pico-8 play session: hold → + tap 🅾, after a click and taps of 🅾, ❎, 🅾+❎, 🅾 in the second before t = 0

[t = 1 s] hold → ~1s, tap 🅾 ~2×
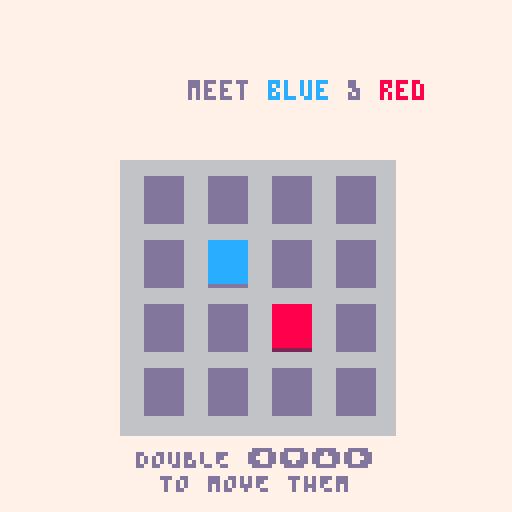

pico-8 cartridge
version 42
__lua__
-- ones extra screens
-- by QUALIA
--------------

-- game logic
--------------

gw, gh = 4, 4

function not3(v)
 return v == 1 or v == 2
end

function can_merge(a,b)
 if a == 0 or b == 0 then
  return false
 elseif not3(a) and not3(b) then
  return a != b
 else
  return a == b
 end
end

function merge(a,b)
 if can_merge(a,b) then
  if not3(a) then
    return 3
  else return a+1
  end
 else return a
 end
end

function slide_pieces_left(old_row)
 local new_row = deepcopy(old_row)
 local move_mask = {false}

 for i=2,#old_row do
  local val = old_row[i]
  new_row[i] = 0
  move_mask[i] = val ~= 0

  local left_val = new_row[i-1]
  if left_val == 0 then
   new_row[i-1] = val
  elseif can_merge(left_val,val) then
   new_row[i-1] = merge(left_val, val)
  else
   move_mask[i] = false
   new_row[i] = val
  end
 end

 return new_row, move_mask
end

function next_pieces(state)
 np, nb = bucket(state.piece_bucket)
 if #nb == 0 then
  nb = new_bucket(state)
 end
 return np, nb
end

function bonus_piece(max_val)
 pieces={}
 for i=max(max_val-5,4),
       max_val-3 do
  add(pieces,i)
 end
 return pieces
end

function piece_from_np(np,max_val)
 if np == 4 and max_val > 6 then
  return bonus_piece(max_val)
 end
 return min(np,3)
end

function move_outcome(move, g)
 local ng = {}
 local move_mask = {}

 if is_vertical(move) then
  g = transpose(g)
 end
 if move % 2 == 1 then
  g = lmap(reverse, g)
 end

 local candidate_rows={}

 for j=1,#g do
  local row, row_move_mask =
   slide_pieces_left(g[j])
  add(move_mask, row_move_mask)
  add(ng,row)
  if any(row_move_mask) then
   add(candidate_rows,row)
  end
 end

 if #candidate_rows ~= 0 then
  choose(candidate_rows)[#candidate_rows[1]]
    = 0xf -- sentinel for new piece
 end

 if move % 2 == 1 then
  ng        = lmap(reverse, ng)
  move_mask = lmap(reverse, move_mask)
 end
 if is_vertical(move) then
  ng        = transpose(ng)
  move_mask = transpose(move_mask)
 end

 return ng, move_mask
end

function is_vertical(move)
 return move >= 2
end

function allowed_moves(grid)
 -- 0: left
 -- 1: right
 -- 2: up
 -- 3: down
 local moves={}
 for move=0,3 do
  local ng, mask =
    move_outcome(move, grid)
  if any(lmap(any, mask)) then
   moves[move] = {
     next_grid=ng,
     move_mask=mask
   }
  end
 end
 return moves
end

function next_state(move, state)
 local ng = mapgrid(
   function(i,j,v)
    if v==0xf then
     if state.next_pieces then
      return choose(state.next_pieces)
     end
     -- special case for tutorial
     return 0
    end
    return v
   end,
   state.moves[move].next_grid
 )

 local max_val = maximum(ng)

 local np, nb = next_pieces(state)

 return {grid=ng,
         next_pieces=
           piece_from_np(
            np,
            max_val),
         piece_bucket=nb,
         moves=allowed_moves(ng),
         max_val=max_val}
end

function make_grid(w,h)
 local grid = {}
 for j=1,h do
  grid[j] = {}
  for i=1,w do
   grid[j][i] = 0
  end
 end
 return grid
end

function max_ever_val()
 local mv = 0
 for b in all(data.boards) do
  mv = max(mv, b.max_val)
 end
 return mv
end

function init_board(w,h,b)
 local grid = make_grid(w,h)

 local n = 9
 if settings.boost then
  grid[4][1] = max(3, max_ever_val() - 3)
  n -= 1
 end

 for i=1,n do
  local x,y
  repeat
   x = rndint(w)
   y = rndint(h)
  until grid[y][x] == 0
  grid[y][x], b = bucket(b)
 end
 add(b,v)
 return grid, b
end

function new_bucket(state)
 local b = base_bucket()
 if rndint(3) < 2 and state.max_val > 3 then
  add(b,4) -- 4 = sentinel for bonus piece
 end
 return b
end

function score_tile(v)
 return v>2 and bigint_new(3)^(v-2) or 0
end

function calculate_score(grid)
 score = 0
 foreach(joinlists(grid), function(x)
           score+=score_tile(x) end)
 return score
end
-->8
-- game states

function base_bucket()
 return {1,1,1,1,2,2,2,2,3,3,3,3}
end

data = {}

state = nil
function make_state(grid, np, b)
 local mv = maximum(grid)

 return {
  grid=grid,
  piece_bucket=b,
  next_pieces=piece_from_np(np,mv),
  moves=allowed_moves(grid),
  max_val=mv,
  finished=false
 }
end

transition = {}

function transition.init(target, source, dx, dy)
  btnsfx()
  target.init()
  transition.target = target
  transition.source = source
  transition.dx, transition.dy = dx, dy
  transition.x, transition.y = 0, 0
  transition.anim = animate(0.5,ease.o.quad,
                            0,120,function(t)
                              transition.x = t*dx
                              transition.y = t*dy
                            end)
  mode = transition
end

function transition.update()
  cls(scheme.bg)
  coresume(transition.anim)
  if coalive(transition.anim) then
    camera(transition.x, transition.y)
    transition.source.draw()
    camera(transition.x - 120 * transition.dx,
           transition.y - 120 * transition.dy)
    transition.target.draw()
  else
    camera()
    transition.target.draw()
    mode = transition.target
  end
end

function new_state()
 local b, grid, np
 b = base_bucket()
 grid, b = init_board(gw,gh,b)
 np, b = bucket(b)
 return make_state(grid, np, b)
end


play = {}
function play.init()
 mode = play
 play.drawn = false
 play.move = nil
 -- disable btnp repeating
 poke(0x5f5c, 255)
end

function play.draw()
 draw_next_pieces(state.next_pieces)
 if play.move then
   draw_grid(state.grid,nil,
             state.moves[play.move.btn].move_mask,
             play.move.btn)
 else
   draw_grid(state.grid)
 end
 draw_top_buttons("MENU","▤", btn(4),
                  "STATS","∧", btn(5))
end

function play.update()
 load("ones.p8")
end

btn_state = {}
function _update()
 for i=0,5 do
  if btn_state[i] != btn(i) then
   mode.drawn=false
   btn_state[i] = btn(i)
  end
 end

 mode.update()

 if not mode.drawn and mode != transition then
  cls(scheme.bg)
  mode.draw()
  mode.drawn = true
 end
end

function _init()
 store_init()
 local loaded = load_data()
 data.last_name = loaded.last_name
 data.boards = loaded.boards

 settings = loaded.settings
 apply_settings()

 cls(scheme.bg)

 local grid, np, b = load_game()
 if grid then
  state = make_state(grid, np, b)
  play.init()
  mode.draw()
  transition.init(stats, mode, 1, 0)
 else
  tutorial.init()
  mode.draw()
 end
end

-->8
-- tutorial

tutorial = {}

function tohexdigit(n)
 assert(0 <= n and n < 16)
 if n < 10 then
  return tostr(n)
 end
 return sub("abcdef", n-9,n-9)
end

function txtcol(s)
 return "\f" .. tohexdigit(scheme.txt) .. s
end

function tutorial.init()
 mode = tutorial
 tutorial.drawn = false

 play.drawn = false
 play.move = nil
 -- disable btnp repeating
 poke(0x5f5c, 255)

 tutorial.main_text = "\f8o\fcn" .. txtcol("es!")
 tutorial.bottom_text = "ANY ⬅️⬇️⬆️➡️ TO BEGIN"
 tutorial.print_main_text = function(s,y,c)print(s,55,y,c)end
 tutorial.extra_draw = {}
 tutorial.seq = cocreate(tutorial_sequence)
 coresume(tutorial.seq)
end

function tutorial.update()
 local valid_moves = keys(state.moves)
 if #valid_moves == 0 then
  coresume(tutorial.seq, btnp(0) or btnp(1) or btnp(2) or btnp(3))
  return
 end

 for move in all(valid_moves) do
  if btnp(move)
    and (not mode.move
         or move != mode.move.btn)
  then
   mode.move = {btn=move, t=t()}
   break

  elseif mode.move
   and mode.move.btn == move
  then
   if btnp(mode.move.btn) then
    state =
      next_state(move,state)
    slidesfx()
    coresume(tutorial.seq, mode.move.btn)
    mode.move = nil
    break
   elseif btn(mode.move.btn) then
    mode.move.t = t()
   elseif t() - mode.move.t > 0.75 then
    mode.move = nil
    mode.drawn = false
   end
  end
 end
end

function tutorial.draw()
 --tutorial.print_main_text(tutorial.main_text)
 --draw_next_pieces(state.next_pieces)
 if mode.move then
  draw_grid(state.grid,nil,
            state.moves[mode.move.btn].move_mask,
            mode.move.btn)
 else
  draw_grid(state.grid)
 end

 for _,f in pairs(tutorial.extra_draw) do
  f()
 end

 if tutorial.main_text then
  tutorial.print_main_text(tutorial.main_text,title_y,scheme.txt)
 end
 if tutorial.bottom_text then
  printc(tutorial.bottom_text,64,112,scheme.txt)
 end
end

function right_align_main(s,y,c)
 printr(s,107,y,c)
end

function center_align_main(s,y,c)
 printc(s,64,y,c)
end


function tutorial_sequence()
 grid = make_grid(4,4)
 state = {
  grid=grid,
  piece_bucket={},
  next_pieces=nil,
  moves={},
  max_val=0,
  finished=false
 }

 yield()
 -- wait for arrow key
 while not yield() do end


 local red, blue = "\f8red", "\fcblue"
 local nx, ny = 0, 0
 function track_move(btn)
  local dx, dy = move2dirs(btn)
  nx += dx
  ny += dy
 end

 state.grid[2][2] = 1
 state.grid[3][3] = 2
 state.moves=allowed_moves(state.grid)

 tutorial.main_text = "meet ".. blue .. txtcol(" & ") .. red
 tutorial.print_main_text = right_align_main
 tutorial.bottom_text = "DOUBLE ⬅️⬇️⬆️➡️\nTO MOVE THEM"

 -- wait for move
 track_move(yield())

 tutorial.main_text = "⬅️⬇️⬆️➡️;\nmove everybody"
 tutorial.bottom_text = nil

 track_move(yield())

 while abs(nx) < 2 and abs(ny) < 2 do
  tutorial.main_text = "rEARRANGE NUMBERS BY\npushing 'em into walls"
  tutorial.bottom_text = "⬅️⬇️⬆️➡️; MOVE EVERYBODY"

  tutorial.extra_draw["walls"] = draw_walls

  state.next_pieces = nil
  track_move(yield())
 end


 tutorial.main_text = (
   "use the walls to add\n\fcblue"
   .. txtcol(" & ")
   .. red
   .. txtcol(" together"))
 tutorial.bottom_text = nil

 add(tutorial.extra_draw, draw_walls)

 -- wait for move
 while maximum(state.grid) != 3 do
  state.next_pieces = nil
  yield()
 end

 deli(tutorial.extra_draw)

 tutorial.main_text = "auspicious!"
 tutorial.bottom_text = "MOVE ANYWHERE"
 state.next_pieces = nil

 yield()

 tutorial.main_text = "new numbers appear \nwhen you move cards!"
 state.next_pieces = 3

 yield()

 tutorial.print_main_text = center_align_main
 tutorial.main_text = "1 + 1 = 2"
 tutorial.bottom_text = nil


 while maximum(state.grid) != 4 do
  state.next_pieces = nil
  yield()
 end

 tutorial.print_main_text = right_align_main
 tutorial.main_text = "you're getting it!"

 state.next_pieces = 3
 yield()

 tutorial.print_main_text = center_align_main
 tutorial.main_text = "numbers 1 and higher\nwill only add together\n\f8if they are twins."

 for i=1,3 do
  state.next_pieces = nil
  yield()
 end
 state.next_pieces = 3
 yield()

 tutorial.bottom_text = "CREATE A 3 TO CONTINUE"

 state.next_pieces = 3
 yield()
 while maximum(state.grid) != 5 do
  state.next_pieces = nil
  yield()
 end

 while maximum(state.grid) != 5 do
  state.next_pieces = nil
  yield()
 end
 tutorial.print_main_text = right_align_main
 tutorial.main_text = "fantastic!"
 tutorial.bottom_text = "MOVE ANYWHERE TO CONTINUE"

 state.next_pieces = 1
 yield()
 tutorial.bottom_text = nil

 tutorial.print_main_text = center_align_main
 tutorial.main_text = (
   blue .. txtcol(" WILL only ADD WITH ") .. red)

 for i=1,3 do
  state.next_pieces = 1
  yield()
 end

 state.next_pieces = 2
 yield()
 tutorial.main_text = (
   red .. txtcol(" WILL only ADD WITH ") .. blue)

 for i=1,4 do
  state.next_pieces = 2
  yield()
 end
 state.next_pieces = 1
 yield()

 tutorial.print_main_text = center_align_main
 tutorial.main_text = "make a 4!"

 while maximum(state.grid) != 6 do
  local occupied = 0
  mapgrid(function(i,j,v) if (v != 0) occupied += 1 end, state.grid)
  if occupied > 8 then
   state.next_pieces = nil
  end
  yield()
 end


 tutorial.print_main_text = right_align_main
 tutorial.main_text = "tHIS IS \f8o\fcn" .. txtcol("es!")
 tutorial.bottom_text = "MOVE TO KEEP GROWING!"

 yield()

 tutorial.print_main_text = center_align_main
 tutorial.main_text = "make the highest\nnumber you can!"

 tutorial.bottom_text = "THAT'S THE GOAL OF THE GAME"

 yield()

 tutorial.main_text = nil
 tutorial.bottom_text = "LOOK UP TO SEE WHAT'S NEXT"
 -- todo: make the next tile start showing

 for i=1,4 do
  yield()
 end

 tutorial.bottom_text = "IT'S OVER WHEN\nTHE BOARD FILLS UP"

 yield()

 tutorial.bottom_text = "HOLD A DIRECTION\nTO SEE THE FUTURE "

 yield()

 save_game()
 load("ones.p8")
end

function draw_walls()
 rect(29,39,99,109,8)
 rect(28,38,100,110,8)
 print("w\na\nl\nl",22,70,8)
 print("w\na\nl\nl",104,50,8)
end

-->8
-- stats screen

stats = {}
function stats.init()
 mode = stats
 local n_scores = store_load_byte(152)
 stats.scores =
   lmap(function(x) return x >>> 5 end,
         filter(function(x) return x != 0 end,
           store_load_bytes(153, 102)))
 -- because this is a ring, we need
 -- to put the scores before the pivot
 -- at the end of the list
 for i=1,n_scores do
  add(stats.scores, deli(stats.scores, 1))
 end
 stats.current_score = poorlog10(calculate_score(state.grid))
 add(stats.scores,stats.current_score)
 stats.hicards = store_load_bytes(140,12)

 local sum = 0
 for v in all(stats.hicards) do
  sum += v
 end
 stats.hicard_frame = #stats.scores + 1
 stats.num_frames = stats.hicard_frame + sum + 1
 stats.frame = 0
 stats.subframe = 0
end

function stats.update()
 if btnp(4) or btnp(5) then
  transition.init(play, stats, -1, 0)
 end

 if stats.frame < stats.num_frames then
  stats.subframe += 1
  if stats.subframe % 2 == 0 then
   stats.frame += 1
   stats.drawn = false
  end
 end
end


function stats.draw()
 local gui_y = 34

 local xs, ys = {}, {}
 for i=1,min(stats.frame, #stats.scores) do
  add(xs, i)
  add(ys, stats.scores[i])
 end

 print("SCORE OVER TIME", 23, gui_y, scheme.stats_subtitle)
 gui_y += 8
 local min_v, max_v = minmax(stats.scores)
 local ax = make_ax(
   34,gui_y,70,20,
   1, max(#stats.scores, 2),
   min_v, max_v
 )

 if stats.frame >= 1 then
  color(scheme.red)
  plot(xs,ys,ax,pset)

  -- Add current score to grid
  if stats.frame >= #stats.scores then
    local x, y = axpoint(ax,#stats.scores,stats.current_score)
    pset(x,y,scheme.stats_current)
  end
 end

 -- Draw axes
 ax.px -= 4
 ax.w += 12
 ax.h += 2
 color(scheme.txt)
 draw_ax(ax,1,min_v,3)

 color(scheme.txt)
 printr(loglabel(ax.y1), ax.px-2, ax.py)
 printr(loglabel((ax.y1-ax.y0) / 2), ax.px-2, ax.py + ax.h \ 2)
 printr(loglabel(ax.y0), ax.px-2, ax.py + ax.h)

 gui_y+=30

 local hist_frame = stats.frame - stats.hicard_frame
 local mv = nil
 if stats.frame >= stats.num_frames then
  mv = state.max_val-2
 end

 print("HIGH CARD DISTRIBUTION", 23, gui_y, scheme.stats_subtitle)
 gui_y+=8

 draw_high_card_dist(
   gui_y, subhist(stats.hicards, hist_frame), mv)
 draw_top_buttons("GAME","⬅️")
end

function loglabel(x)
 local num_zeros = flr(x)
 local fractional_part = x-num_zeros
 local digit = 9
 for i, v in pairs(log10_lookup) do
  if fractional_part < v then
   digit = i - 1
   break
  end
 end
 local s = tostr(digit)
 if num_zeros == 1 then
  s ..= "0"
 elseif num_zeros == 2 then
  s ..= "00"
 elseif num_zeros == 3 then
  s ..= "k"
 elseif num_zeros == 4 then
  s ..= "0k"
 elseif num_zeros == 5 then
  s ..= "00k"
 elseif num_zeros == 6 then
  s ..= "m"
 end
 return s
end

function subhist(hist, max_n)
 local sum = 0
 local new_hist = {}
 for k,n in pairs(hist) do
  new_hist[k] = max(0, min(n, max_n - sum))
  sum += n
 end
 return new_hist
end

function draw_high_card_dist(y, hist, current_mv)
 hist = shallowcopy(hist)

 if current_mv then
  hist[current_mv] += 1
 end
 local present = {}
 for v,n in pairs(hist) do
  if n != 0 then
   add(present, v)
  end
 end

 function draw_bars(start_index, x, w)
  local vals, vals_c = {}, {}
  for i=start_index,min(start_index+5,#present) do
   local v = present[i]
   if v == current_mv then
    add(vals,0)
    add(vals_c,hist[v])
   else
    add(vals,hist[v])
    add(vals_c,0)
   end
  end
  local bar_height = 6
  local spacing = 2
  local min_w = 10
  local ax = make_ax(x+min_w,y,w-min_w)
  local _,max_x = minmax(hist)
  max_x = max(max_x, 5)
  color(scheme.red)
  hbar(vals,ax,bar_height,spacing,max_x)
  color(scheme.stats_current)
  hbar(vals_c,ax,bar_height,spacing, max_x)

  for i=start_index,min(start_index+5,#present) do
   local bar_y = y + (bar_height+spacing) * (i  - start_index)
   local is_current = present[i] == current_mv
   local txt_col = (
     is_current
     and scheme.stats_current_txt
     or scheme.stats_txt)
   local n = hist[present[i]]
   rectfill(x, bar_y, x+min_w, bar_y+bar_height,
            is_current
            and scheme.stats_current
            or scheme.red)
   print(tostr(present[i]), 1+x, 1+bar_y, txt_col)
   smallnum(n,
        x+min_w + n\ax.dx - 3 - 4*(#tostr(n)-1),
        3+bar_y,txt_col)
  end
 end

 if #present <= 6 then
   draw_bars(1, 23, 82)
 else
   draw_bars(1, 23, 40)
   draw_bars(7, 73, 40)
 end
end

function smallnum(n,x,y,c)
 x = x or @0x5f26
 y = y or @0x5f27
 c = c or @0x5f25
 n = tostr(n)
 pal(7,c)
 palt(0,1)
 for i=1,#n do
  spr(tonum(sub(n,i,i)),x + (i-1) * 4, y)
 end
 pal()
end

-->8
-- plotting
-- plots

function round(x)
 return (x-flr(x)<0.5 and
  flr or ceil)(x)
end

function lerp(t,x0,x1)
 return x0 *(1-t) + (x1-x0)*t
end

function make_ax(posx,posy,
  width,height,x0,x1,y0,y1)
 local ax= {
   px=posx,py=posy,
   w=width,h=height,
   x0=x0,x1=x1,y0=y0,y1=y1
 }
 if x0 and x1 then
  ax.dx = (x1-x0)/width
 end
 if y0 and y1 then
  ax.dy = (y1-y0)/height
 end
 return ax
end

function axpoint(ax,x,y)
  return ax.px +
         round((x-ax.x0)/ax.dx),
         ax.py + ax.h -
         round((y-ax.y0)/ax.dy)
end

function linfun(fn,x0,x1,n)
 local xs,ys = {},{}
 for x=x0,x1,(x1-x0)/n do
  add(xs,x)
  add(ys,fn(x))
 end
 return xs, ys
end

function plotfn(fn,ax,addpt,x0,x1)
 ax.x0 = ax.x0 or x0
 ax.x1 = ax.x1 or x1
 if not ax.dx then
  ax.dx = (ax.x1-ax.x0)/width
 end

 local xs,ys=linfun(fn,ax.x0,ax.x1,ax.w)
 plot(xs,ys,ax,addpt)
end

function minmax(xs)
 local x0, x1
 for i=1,#xs do
  x0=min(x0,xs[i])
  x1=max(x1,xs[i])
 end
 return x0, x1
end

function plot(xs,ys,ax,addpt)
 addpt = addpt or line
 if not (ax.x0 and ax.x1) then
  local x0, x1 = minmax(xs)
  ax.x0 = ax.x0 or x0
  ax.x1 = ax.x1 or x1
  ax.dx = (ax.x1-ax.x0)/ax.w
 end
 if not (ax.y0 and ax.y1) then
  local y0, y1 = minmax(ys)
  ax.y0 = ax.y0 or y0
  ax.y1 = ax.y1 or y1
  ax.dy = (ax.y1-ax.y0)/ax.h
 end

 if addpt==line then
  line()
 end
 for i=1,#xs do
  local x,y = axpoint(ax,xs[i],ys[i])
  addpt(x,y)
 end
end

function draw_ax(ax,x,y,dotted)
 dotted = (dotted==true and 2) or dotted or 0
 x = x or 0
 y = y or 0
 x,y = axpoint(ax,x,y)
 local x0,y0 = axpoint(ax,ax.x0,ax.y0)
 local x1,y1 = axpoint(ax,ax.x1,ax.y1)
 if dotted > 1 then
  for xi=ax.px,ax.px+ax.w,dotted do
   pset(xi,y)
  end
  for yi=ax.py,ax.py+ax.h,dotted do
   pset(x,yi)
  end
 else
  line(x,y0,x,y1)
  line(x0,y,x1,y)
 end
end

function xticks(ax)
 local x0, x1 = tostr(ax.x0),tostr(ax.x1)
 local y = ax.py+ax.h+2

 print(x1,ax.px+ax.w,y)
 print(x0,ax.px,y)
end

function yticks(ax)
 local y0, y1 = tostr(ax.y0),tostr(ax.y1)
 local x = ax.px-1

 print(ax.y1,x-4*#y1,ax.py)
 print(ax.y0,x-4*#y0,ax.py+ax.h)
end

function hbar(
  xs,ax,bar_width,spacing,max_x)
 bar_width=bar_width or 1
 spacing = spacing or 0
 if not max_x then
  _,max_x = minmax(xs)
 end

 ax.w = ax.w or max_x
 ax.h = ax.h or #xs*(bar_width+spacing) - spacing
 ax.dx = ax.dx or max_x/ax.w
 ax.dy = ax.dy or #xs/ax.h
 ax.x0 = ax.x0 or 0
 ax.y0 = ax.y0 or 0

 for i=1,#xs do
  local x0, x1 = ax.px, ax.px+xs[i]/ax.dx
  local y0, y1
  if ax.dy < 0 then
   y0 = ax.py+ax.h-i*(bar_width+spacing)
   y1 = y0-bar_width
  else
   y0 = ax.py+(i-1)*(bar_width+spacing)
   y1 = y0+bar_width
  end
  if x1-x0 > 0 then
   rectfill(x0, y0, x1, y1)
  end
 end
end


-->8
-- drawing

w, h = 128, 128
tw = 16

light_scheme = {
 -- frames
 frame_base=5,
 frame_rim=6,
 go_base=5,
 go_rim=9,
 -- cards
 card_txt=0,
 high_txt=8,
 red=8,
 red_shad=2,
 blue=12,
 blue_shad=13,
 card_base=7,
 card_shad=9,
 --buttons
 btn_base=13,
 btn_shad=1, --1/5
 btn_txt=7,
 -- other backgrounds & text
 bg=7,
 grid_base=6,
 card_slot=13,
 txt=13,
 score_txt=0,
 tile_score=9,
 stats_txt=7,
 stats_current=9,
 stats_current_txt=0,
 stats_subtitle=6
}

dark_scheme = {
 -- frames
 frame_base=5, --0
 frame_rim=6, --5
 go_base=5,--0
 go_rim=8,
 -- cards
 card_txt=0,
 high_txt=10,
 red=8,
 red_shad=2,
 blue=12,
 blue_shad=5, --5/1
 card_base=13, --5/6/13
 card_shad=1, --1/2/5/
 --buttons
 btn_base=13, --1
 btn_shad=0,
 btn_txt=7,
 -- other backgrounds & text
 bg=1, --1/0
 grid_base=0, --5/1/0
 card_slot=1,
 txt=13, --6/5
 score_txt=7,
 tile_score=7,
 stats_txt=7,
 stats_current=10,
 stats_current_txt=0,
 stats_subtitle=13
}

scheme = dark_scheme

function tile_col(v)
  local _ENV = scheme
  local c1,c2 = card_base, card_shad
  if v == 0 then
    c1 = card_slot
    c2 = c1
  elseif v == 1 then
    c1,c2=blue, blue_shad
  elseif v == 2 then
    c1,c2=red, red_shad
  end
  return c1, c2
end
function tile_txt_col(v,mv)
 if v > 2 then
  local c = scheme.card_txt
  if v > 11 then
   if v == mv then
    c = 14
   else
    c = 15
   end
  elseif v == mv and mv > 3 then
   c = scheme.high_txt
  end
  return c
 end
end
function tile_label(v)
 return (v-2)%10 + (v-2)\10
end
function draw_tile(x,y,v,mv)
 local c1,c2 = tile_col(v)
 local tc = tile_txt_col(v,mv)
 local x1,x2 = x+4, x+13
 local y_mid = y + 12 - tonum(v >= 6) - tonum(v >= 11)
 rectfill(x1,y+2,x2,y_mid,c1)
 rectfill(x1,y_mid+1,x2,y+13,c2)

 if tc then
  print(tile_label(v),
        x + 0.5*tw,
        y + 0.25*tw,tc)
 end
end

function draw_next_pieces(pieces)
 rectfill((w-3*tw)/2,8,
          (w+3*tw)/2,8+tw,
          scheme.bg)
 if type(pieces) == "number" then
  pieces = {pieces}
 end

 local width = #pieces*tw

 rectfill((w-width)/2,8,
          (w+width)/2,8+tw,
          scheme.grid_base)
 for i, p in ipairs(pieces) do
  draw_tile((w-width)/2+(i-1)*tw,8,p)
 end
end

function grid_pos(i, j)
 local sx = (w/2 - gw*tw/2)
 local sy = (h/2 - gw*tw/2) + 10
 return sx+(i-1)*tw, sy+(j-1)*tw
end

function draw_back(w, h, x_off)
 local sx, sy = grid_pos(1,1)
 local ex, ey = grid_pos(w+1, h+1)
 x_off = x_off or 0
 rectfill(sx-2 + x_off,
          sy-2,
          ex+2 + x_off,
          ey+2,
          scheme.grid_base)
end

function draw_grid(grid, x_off, mask, dir)
 local w, h, max_val = #grid[1], #grid, maximum(grid)
 x_off = x_off or 0

 local dx, dy = move2dirs(dir or 0)
 draw_back(w, h, x_off)

 mapgrid(
   function(i,j,v)
     local x, y = grid_pos(i,j)
     x += x_off
     -- hack: always draw centred backing
     draw_tile(x,y,0)
     if mask and mask[j][i] then
      x+=2*dx
      y+=2*dy
     end
     draw_tile(x,y,v,max_val)
   end,
   grid)

end

-->8
-- sound
function ifsfx(n,o,l)
 if settings.sfx_on then
  sfx(n,3,o,l)
 end
end

function btnsfx()
 ifsfx(61)
end

function slidesfx()
 ifsfx(61 + rndint(2))
end


-->8
-- utils

function divmod(x,d)
 return x\d, x%d
end

function xor(a,b)
 return (a or b) and not (a and b)
end

function move2dirs(move)
 local h = move\2
 local d = band(move, 1)*2-1
 return d*(1-h),  d*h
end

function transpose(t)
 local r = {}
 for i=1,#t[1] do
  r[i] = {}
  for j=1,#t do
   r[i][j]=t[j][i]
  end
 end
 return r
end

function reverse(t)
 local r = {}
 for i=1,#t do
  r[i] = t[1+#t-i]
 end
 return r
end

function mapgrid(f, grid)
 local ng = {}
 for j=1,#grid do
  add(ng, {})
  for i=1,#grid[j] do
   add(ng[j], f(i, j, grid[j][i]))
  end
 end
 return ng
end

function shallowcopy(t)
 local copy = {}
 for k,v in pairs(t) do
  copy[k]=v
 end
 return copy
end

function deepcopy(t)
 local new={}
 for k, v in pairs(t) do
  if type(v) == "table" then
   v = deepcopy(v)
  end
  new[k] = v
 end
 setmetatable(new, getmetatable(t))
 return new
end

function keys(t)
 local keyset={}
 for k,v in pairs(t) do
  add(keyset,k)
 end
 return keyset
end

function any(t)
 for v in all(t) do
  if v then
   return true
  end
 end
 return false
end

function maximum(t)
 local to_search={t}
 local res = 0x8000
 while #to_search > 0  do
  local k, table = next(to_search)
  del(to_search, table)
  for v in all(table) do
   if type(v) == "table" then
    add(to_search,v)
   elseif type(v) == "number" then
    res = max(res,v)
   end
  end
 end
 return res
end

function choose(t)
 if type(t) == "number" then
  return t
 end
 local i = rndint(#t)
 return t[i]
end

function bucket(b)
 b = deepcopy(b)
 local choice = choose(b)
 return del(b,choice), b
end

function rndint(s,e)
 if e == nil then
  e = s
  s = 1
 end
 return flr(rnd(e-s+1)) + s
end

function sort(t, cmp)
 cmp = cmp or function(a,b) return a<b end
 t = shallowcopy(t)

 for i=2,#t do
  for j=i,2,-1 do
   if cmp(t[j-1],t[j]) then break end
   t[j], t[j-1] = t[j-1], t[j]
  end
 end
 return t
end

function joinlists(lists)
 local result = {}
 for list in all(lists) do
  for v in all(list) do
   add(result, v)
  end
 end
 return result
end

function text_width(s)
 local l = print(s,0,200)
 return l
end

function printc(s,x,y,c)
 y = y-- or @0x5f27
 c = c-- or @0x5f25
 for i, line in pairs(str_split(s,"\n")) do
  print(line,x-text_width(line)\2,y,c)
  y += 6
 end
end
function printr(s,x,y,c)
 y = y-- or @0x5f27
 c = c-- or @0x5f25
 for i, line in pairs(str_split(s,"\n")) do
  print(line,x-text_width(line),y,c)
  y += 6
 end
end
function print_border(s, x, y, c, sc)
 sc = sc or 0
 y = y or @0x5f27
 c = c or @0x5f25
 local shift_cursor = false
 if x == nil then
  shift_cursor = true
  x = @0x5f26
 end

 for bx=-1,1 do
  for by=-1,1 do
   print(s, x+bx, y+by, sc)
  end
 end
 print(s, x, y, c)
 if shift_cursor then
  poke(0x5f27, y+6)
 end
end

function str_in(ss, s)
 for i=1,#s-#ss+1 do
  if sub(s, i,i+#ss-1) == ss then
   return true
  end
 end
 return false
end

function str_reverse(s)
 local ns=""
 for i=1,#s do
  ns..=sub(s,-i,-i)
 end
 return ns
end

function str_concat(strs)
 local s=""
 for ss in all(strs) do
  s..=ss
 end
 return s
end

function str_divvy(s, n)
 local subs = {}
 for i=1,#s,n do
  add(subs, sub(s,i,i+n-1))
 end
 return subs
end

function str_lstrip(s,ss)
 local start = 1
 while (start <= #s and
   str_in(sub(s,start,start), ss)) do
  start+=1
 end
 return sub(s,start)
end

function str_split(s,d)
 local result = {}
 while #s do
  for i=1,#s do
   if sub(s,i,i) == d then
    add(result,sub(s,1,i-1))
    s = sub(s,i+1,#s)
    break
   elseif i == #s then
    goto split_done
   end
  end
 end
 ::split_done::
 add(result,s)
 return result
end

function lmap(f,l)
 local nl={}
 for v in all(l) do
  add(nl, f(v))
 end
 return nl
end

function filter(f,l)
 local nl={}
 for v in all(l) do
  if f(v) then
   add(nl,v)
  end
 end
 return nl
end

function coalive(c)
 return costatus(c) ~= "dead"
end
-->8
-- titlescreen

title_y = 20
titlescreen = {}

function titlescreen.init()
 mode = titlescreen

 grid = make_grid(4,3)
 for i=3,max_ever_val() do
  k,j=divmod(i-3,4)
  grid[k+1][j+1]=i
 end

 titlescreen.grid = grid
end

function titlescreen.update()
 load("ones.p8")
end

function draw_top_buttons(l_txt,l_ico,l_press,r_txt,r_ico,r_press)
  local y = 15
  draw_button(23,y,l_ico,l_press,
              scheme.btn_base,
              scheme.btn_shad)
  print(l_txt,23,y+10,scheme.btn_base)
  if r_txt then
   draw_button(93,y,r_ico,r_press,
               scheme.btn_base,
               scheme.btn_shad)
   printr(r_txt,93+14,y+10,scheme.btn_base)
  end
end

function titlescreen.draw()
 print("o",55,title_y,scheme.red)
 print("n",59,title_y,scheme.blue)
 print("es!",63,title_y,scheme.txt)

 draw_grid(titlescreen.grid)

 draw_long_boy({text="play ones ⬆️"},
   32,104,true)

 draw_top_buttons("MENU","▤",btn(4),
                  "LEARN","\^:00495d4900000000",btn(5))
end

-->8
function apply_settings()
 scheme = settings.night
   and dark_scheme or light_scheme
 music_playing = stat(57)
 if settings.music_on and not music_playing then
  music(0)
 elseif not settings.music_on and music_playing then
  music(-1, 300)
 end
end

function draw_button(x,y,i,pressed,c1,c2,long)
 y += pressed and 1 or 0
 local w = long and 78 or 12
 rectfill(x,y,x+w,y+8,c1)
 if (not pressed) line(x,y+9,x+w,y+9,c2)
 if long then
   printc(i,x+w/2,y+2,scheme.btn_txt)
 else
   print(i,x+3,y+2,scheme.btn_txt)
 end
end

function button_col(selected, on)
 local _ENV = scheme
 if selected then
  return blue, blue_shad
 end
 if on then
  return red, red_shad
 end
 return btn_base, btn_shad
end

function draw_long_boy(e,x,y,selected,pressed)
  local c1,c2 = button_col(selected, true)
  draw_button(x-7,y,e.text,pressed,c1,c2,true)
end


-->8
-- bigint

bigint = {}
bigint__meta = {}

function bigint__rem_0s(b)
 local i = #b.coef
 while i > 0 and b.coef[i] == 0 do
  b.coef[i] = nil
  i -= 1
 end
end

function bigint__tokenise(s)
 -- extract sign
 local sign = true
 if sub(s,1,1) == "-" then
  s = sub(s,2)
  sign = false
 end

 -- strip leading 0s
 s = str_lstrip(s,"0")
 sign = sign or #s == 0

 -- strip , and terminate on .
 local ns = ""
 for i=1,#s do
  local c = sub(s,i,i)
  if c == "." then break
  elseif c~="," then
   ns ..= c
  end
 end
 ns = str_divvy(str_reverse(ns), 2)
 return sign,lmap(str_reverse,ns)
end

function bigint__add(b1,b2)
 if #b1.coef < #b2.coef then
  b1,b2 = b2, b1
 end

 b1 = deepcopy(b1) --bigint_copy(b1)

 local carry,c1,c2 = 0, b1.coef, b2.coef
 for i=1,#c1 do
  carry, c1[i] =
    divmod(c1[i]+c2[i]+carry,
           100)
  if carry == 0 and i >= #c2 then
   break
  end
 end
 if carry ~= 0 then
  c1[#c1+1] += carry
 end
 return b1
end

function bigint__sub(b1, b2)
 if b1 < b2 then
  return -bigint__sub(b2,b1)
 end

 b1 = deepcopy(b1)

 local carry,c1,c2 = 0, b1.coef, b2.coef
 for i=1,#c1 do
  carry, c1[i] =
    divmod(c1[i]-c2[i]+carry,
           100)
  if carry == 0 and i >= #c2 then
   break
  end
 end
 if carry ~= 0 then
  c1[#c2+1] += carry
 end
 -- remove leading 0s
 bigint__rem_0s(b1)
 return b1
end

function bigint__meta.__add(b1,b2)
 b1 = bigint_as_bigint(b1)
 b2 = bigint_as_bigint(b2)
 if b1.sign and not b2.sign then
  return b1-(-b2)
 elseif b2.sign and not b1.sign then
  return b2-(-b1)
 end
 return bigint__add(b1,b2)
end

function bigint__meta.__sub(b1, b2)
 b1 = bigint_as_bigint(b1)
 b2 = bigint_as_bigint(b2)
 if b1.sign and not b2.sign then
  return b1+(-b2)
 elseif b2.sign and not b1.sign then
  return -((-b1)+b2)
 end
 return bigint__sub(b1,b2)
end

-- better algorithms exist but
-- i simply do not know them
function bigint__meta.__mul(b1,b2)
 b2 = bigint_as_bigint(b2)
 b1 = deepcopy(b1) --bigint_copy(b1)
 b1.sign = not xor(b1.sign,b2.sign)

 local c1, c2 = b1.coef, b2.coef
 local l1,l2=#c1,#c2
 local lt = l1+l2
 local x, carry

 local buckets={}
 for i=1,lt do
  add(buckets,{})
 end

 for i=1,l1 do
  for j=1,l2 do
   carry,x = divmod(c1[i] * c2[j],100)
   add(buckets[i+j-1],x)
   add(buckets[i+j],carry)
  end
 end
 for i=1,lt do
  -- for very large numbers
  -- the lack of divmod per
  -- sum might cause overflow
  x=0
  for v in all(buckets[i]) do
   x+=v
  end
  carry, c1[i] = divmod(x,100)
  add(buckets[i+1],carry)
 end
 bigint__rem_0s(b1)
 return b1
end

function bigint__meta.__pow(b,n)
  acc = deepcopy(b) --bigint_copy(b)
 for i=2,n do
  acc *= b
 end
 return acc
end

function bigint__meta.__unm(b)
 if #b.coef == 0 then
  return b
 end
 b = deepcopy(b) --bigint_copy(b)
 b.sign = not b.sign
 return b
end

function bigint__meta.__eq(b1,b2)
 return not (b1 < b2 or b2 < b1)
end

function bigint__meta.__lt(b1,b2)
 b1 = bigint_as_bigint(b1)
 b2 = bigint_as_bigint(b2)
 if b1.sign != b2.sign then
  return not b1.sign and b2.sign
 end
 local c1, c2 = b1.coef, b2.coef
 if #c1 != #c2 then
  return not xor(b1.sign,
                 #c1 < #c2)
 end
 for i=#c1,1,-1 do
  if c1[i] != c2[i] then
   return
     not xor(b1.sign,
             c1[i]<c2[i])
  end
 end
 return false
end

function bigint__meta.__concat(x,y)
 return tostr(x)..tostr(y)
end

function bigint__meta.__tostring(b)
 return bigint_tostr(b, true)
end

function bigint_tostr(b, commas)
 if #b.coef == 0 then
  return "0"
 end
 local start = #b.coef
 local s = ""
 -- build string from components
 for i=start,1,-1 do
  local ss = tostr(b.coef[i])
  if #ss ~= 2 then
   s ..= "0"
  end
  s ..= ss
 end
 -- remove leading 0s
 s = str_lstrip(s,"0")

 local ns
 if commas then
  -- add commas
  ns = sub(s,-1,-1)
  for i=2,#s do
   if i % 3 == 1 then
    ns ..= ","
   end
   ns ..= sub(s,-i,-i)
  end
 else
  ns = str_reverse(s)
 end

 -- add negative
 if not b.sign then
  ns..="-"
 end
 return str_reverse(ns)
end

function bigint__new()
 local b = {coef={}, sign=true}
 setmetatable(b, bigint__meta)
 setmetatable(b.coef,{
  __index=function()return 0end})
 return b
end

function bigint_new(s)
 if type(s) == "number" then
  s = tostr(s)
 end
 -- assert(#s > 0)

 local ts
 local b = bigint__new()
 b.sign, ts = bigint__tokenise(s)
 for i=1,#ts do
  add(b.coef, tonum(ts[i]))
 end
 return b
end

function bigint_as_bigint(v)
 if type(v) == "number" or
    type(v) == "string" then
  return bigint_new(v)
 end
 return v
end

log10_lookup = {
  0.0, 0.3010299956639812, 0.47712125471966244, 0.6020599913279624, 0.6989700043360189, 0.7781512503836436, 0.8450980400142568, 0.9030899869919435, 0.9542425094393249
}

function poorlog10(b)
 --assert(b > 0)
 local str = bigint_tostr(b)
 return log10_lookup[tonum(sub(str, 1,1))] + #str - 1
end

-->8
-- saving

-- 256 bytes to play with
-- bits [0,15): last_name
-- bits [15,19]: setting flags

-- bits [20, 63]: unused

-- bytes [8,128): hiscore boards

-- bytes [128,139): saved game
-- - [128,136): board
-- - [136,140): bucket
--   - 4 bits for length
--   - 26 bits for pieces
--   - (13 x 2 bits each)
--   - first piece is next piece

-- bits [139*8 + 6, 140*8) unused

-- bytes [140, 152) hi-card histogram

-- byte 152: score history ring index
-- bytes [153,256): saved scores ring buffer
--  = 102 bytes
-- each score is 8 bits fixed-point xxx.xxxxx log10
-- so we get 102 scores


board_start_byte=8
max_boards=12
bytes_per_board=10

function load_data()
 return {
  settings=load_settings(),
  last_name=load_last_name(),
  boards = load_boards(),
  saved_scores = load_scores()
 }
end

function load_scores()
 -- load scores for graph
 return nil
end

function clear_save()
 memset(store_addr+128,0,8)
end

function save_grid(grid,start_byte)
 local b = grid2bytes(state.grid)
 b = conv_pack_bits(b,4)
 store_save_bytes(b, start_byte)
end

function load_grid(start_byte)
 local b = store_load_bytes(start_byte,8)
 b = conv_unpack_bits(b,4,16)
 if maximum(b) == 0 then
  return nil
 end
 return conv_bytes2grid(b,4,4)
end

function save_game()
 -- save the current game
  -- board + bucket
 -- (total 11 bytes):
 -- board: 8 bytes (16 * 4 bits)
 save_grid(state.grid,128)
 -- now save bucket
 -- 4 bits for length
 -- 26 bits for pieces
 -- (13 pieces, 2 bits per piece)
 -- total 4 bytes
 local np = state.next_pieces
 if type(np) == "table" then
  np = 4
 end

 -- todo: shift bucket -1
 --       and np -1
 --       to shave tokens
 local b = lmap(function(x) return x-1 end,
   state.piece_bucket)
 b = conv_pack_bits(
   joinlists({
     -- flip endianness of #b bc im dum
     {#b & 3, (#b>>>2) & 3, np-1, deli(b, 1)},
     b
   }), 2)

 store_save_bytes(b, 136)
end

function load_game()
 -- load current game
 local grid = load_grid(128)
 if not grid then
  return nil, nil
 end
 local b = store_load_bytes(136,4)
 local len = b[1] & 15
 -- +3 for l(2) and np(1)
 b = conv_unpack_bits(b,2,len+3)
 b = lmap(function(x) return x+1 end,b)
 -- ignore length
 deli(b,1)
 deli(b,1)
 -- first piece is np
 local np = deli(b,1)
 return grid, np, b
end

function save_board(board)
 local sb = board_start_byte
    + (board.save_slot-1)
      * bytes_per_board
 save_grid(board.grid,sb)
 save_name(board.name,sb+8)
end

function make_board(grid,name,save_slot)
 return {
  grid=grid,
  score=calculate_score(grid),
  max_val=maximum(grid),
  name=name,
  save_slot=save_slot
 }
end

function cmp_score(a,b)
 return a.score > b.score
end

function load_boards()
 -- load high score boards
 local boards = {}
 for i=1,max_boards do
  local sb = board_start_byte
    + (i-1)*bytes_per_board
  local grid = load_grid(sb)
  if not grid then
   break
  end
  add(boards, make_board(
    grid,load_name(sb+8),i))
 end
 boards = sort(boards,cmp_score)

 return boards
end

function load_settings()
 local b = store_load_bytes(1,2)
 local mus = b[1]&0x80==0
 b = conv_unpack_bits({b[2]},1,4)
 return {
  music_on=mus,
  sfx_on=b[1]==0,
  night=b[2]==1,
  autosign=b[3]==1,
  boost=b[4]==1
 }
end

function load_name(start_byte)
 local b = store_load_bytes(start_byte, 2)
 b = conv_unpack_bits(b,5,3)
 return conv_bytes2str(b,enc.abc)
end

function load_last_name()
 local s = load_name(0)
 return s ~= "aaa" and s or nil
end

function grid2bytes(grid)
 return joinlists(grid)
end

function bytes2grid(bytes, n, m)
 local grid = {}
 for j=1,n do
  add(grid,{})
  for i=1,m do
   add(grid[j], bytes[(j-1)*m+i])
  end
 end
 return grid
end


-- general purpose store library

enc = {}
conv = {}
store_addr = 0x5e00
enc.abc = {
 chr = {},
 ord = {}
}
_chr_str = "abcdefghijklmnopqrstuvwxyz ,.?!" .. [["]]

function store_init()
 cartdata("ones-data")

 for i=1,#_chr_str do
  enc.abc.chr[i-1] = sub(_chr_str,i,i)
 end

 for _,encoding in pairs(enc) do
  for i,c in pairs(encoding.chr) do
   encoding.ord[c] = i
  end
 end
end

function conv_bool2byte(b)
 return b==true and 1 or b==false and 0
end

function conv_pack_bits(bytes, n_bits)
 local packed = {}
 local mask = 2^n_bits - 1
 local acc = 0
 local bits_filled = 0
 for byte in all(bytes) do
  acc += (byte&mask)<<bits_filled
  bits_filled += n_bits
  if bits_filled >= 8 then
   add(packed, acc & 0xff)
   acc = (acc>>>8) & 0xff
   bits_filled %= 8
  end
 end
 if bits_filled > 0 then
  add(packed, acc)
 end
 return packed
end

function conv_unpack_bits(packed, n_bits, n_bytes)
 local bytes = {}
 local mask = 2^n_bits-1
 local j = 1
 local acc = packed[j]
 local bits_left = 8
 for i=1,n_bytes do
  local byte = acc & mask
  acc >>>= n_bits
  bits_left -= n_bits
  if bits_left <= 0 then
   local rmr = -bits_left
   j += 1
   acc = packed[j] or 0
   byte+=(acc & (2^rmr-1))<<(n_bits-rmr)
   acc >>>= rmr
   bits_left = 8 - rmr
  end
  add(bytes, byte)
 end
 return bytes
end

function conv_str2bytes(str, encd)
 encd = encd or enc.ascii
 local bytes = {}
 for i=1,#str do
  add(bytes, encd.ord[sub(str,i,i)])
 end
 return bytes
end

function conv_bytes2str(bytes,encd)
 encd = encd or enc.ascii
 local str = ""
 for b in all(bytes) do
  str ..= encd.chr[b]
 end
 return str
end
function conv_bytes2grid(bytes, n, m)
  local grid = {}
  for j=1,n do
    add(grid,{})
    for i=1,m do
      add(grid[j], bytes[(j-1)*m+i])
    end
  end
  return grid
end

function store_save_bytes(bytes,start_byte)
  for i=1,#bytes do
    poke(store_addr + start_byte
           + i - 1, bytes[i])
  end
end

function store_load_byte(start_byte)
 return store_load_bytes(start_byte, 1)[1]
end

function store_load_bytes(start_byte,n)
 local bytes = {}
 local last_byte = start_byte+n-1
 -- assert(start_byte >= 0
 --         and last_byte <= 0xff)
 for i=start_byte,last_byte do
   add(bytes,peek(store_addr+i))
 end
 return bytes
end
-->8
-- easing

ease = {i={},o={},io={}}

function ease.i.quad(x)
 return x*x
end

function ease.i.quart(x)
 return x^4
end

function ease.i.elastic(x)
 local c = 1 / 3

 return x == 0 and 0 or
       (x==1 and 1 or
        -2^((x-1)*10) * -sin((x * 10 - 10.75) * c))
end

function join(f1,f2,x1)
 x1 = x1 or .5
 return function(x)
  if x < x1 then
   return f1(x/x1)/2
  else
   return .5+f2((x-x1)/(1-x1))/2
  end
 end
end

for name, fn in pairs(ease.i) do
 ease.o[name] = function(x)
  return 1 - fn(1-x)
 end
end
ease.o.bounce, ease.i.bounce =
  ease.i.bounce, ease.o.bounce

for name, fn in pairs(ease.i) do
 ease.io[name] =
  join(fn, ease.o[name])
end

function tween(t, ease,
  x0, x1, finish)
 t = flr(t*30)-1
 ease = ease or easelinear
 x0 = x0 or 0
 x1 = x1 or 1
 return cocreate(function()
  local i,d,finished=0,1,false
  local v
  while true do
   if i <0 or i > t then
    finished=true
   end
   v = i/t
   yield({x0 + (x1-x0) * ease(v),
          v,
          finished})
   i+=d
   if i < 0 or i > t then
    if finish=="reflect" then
     d=-d
     i+=d
    elseif finish=="wrap" then
     i=0
    elseif finish=="stick" then
     i=t
    else
     break
    end
   end
  end
 end)
end

function animate(t, ease,
  x0, x1, fn, finish)
 return cocreate(function()
  local t = tween(t,ease,x0,x1,finish)
  local _, v = coresume(t)
  while coalive(t) do
   fn(v[1])
   yield(v[2])
   _, v = coresume(t)
  end
 end)
end
__gfx__
77700000770000007700000077000000707000000770000070000000777000007770000077700000000000000000000000000000000000000000000000000000
70700000070000000700000007700000777000000700000077700000007000000700000077700000000000000000000000000000000000000000000000000000
77700000777000000770000077000000007000007700000077700000007000007770000000700000000000000000000000000000000000000000000000000000
